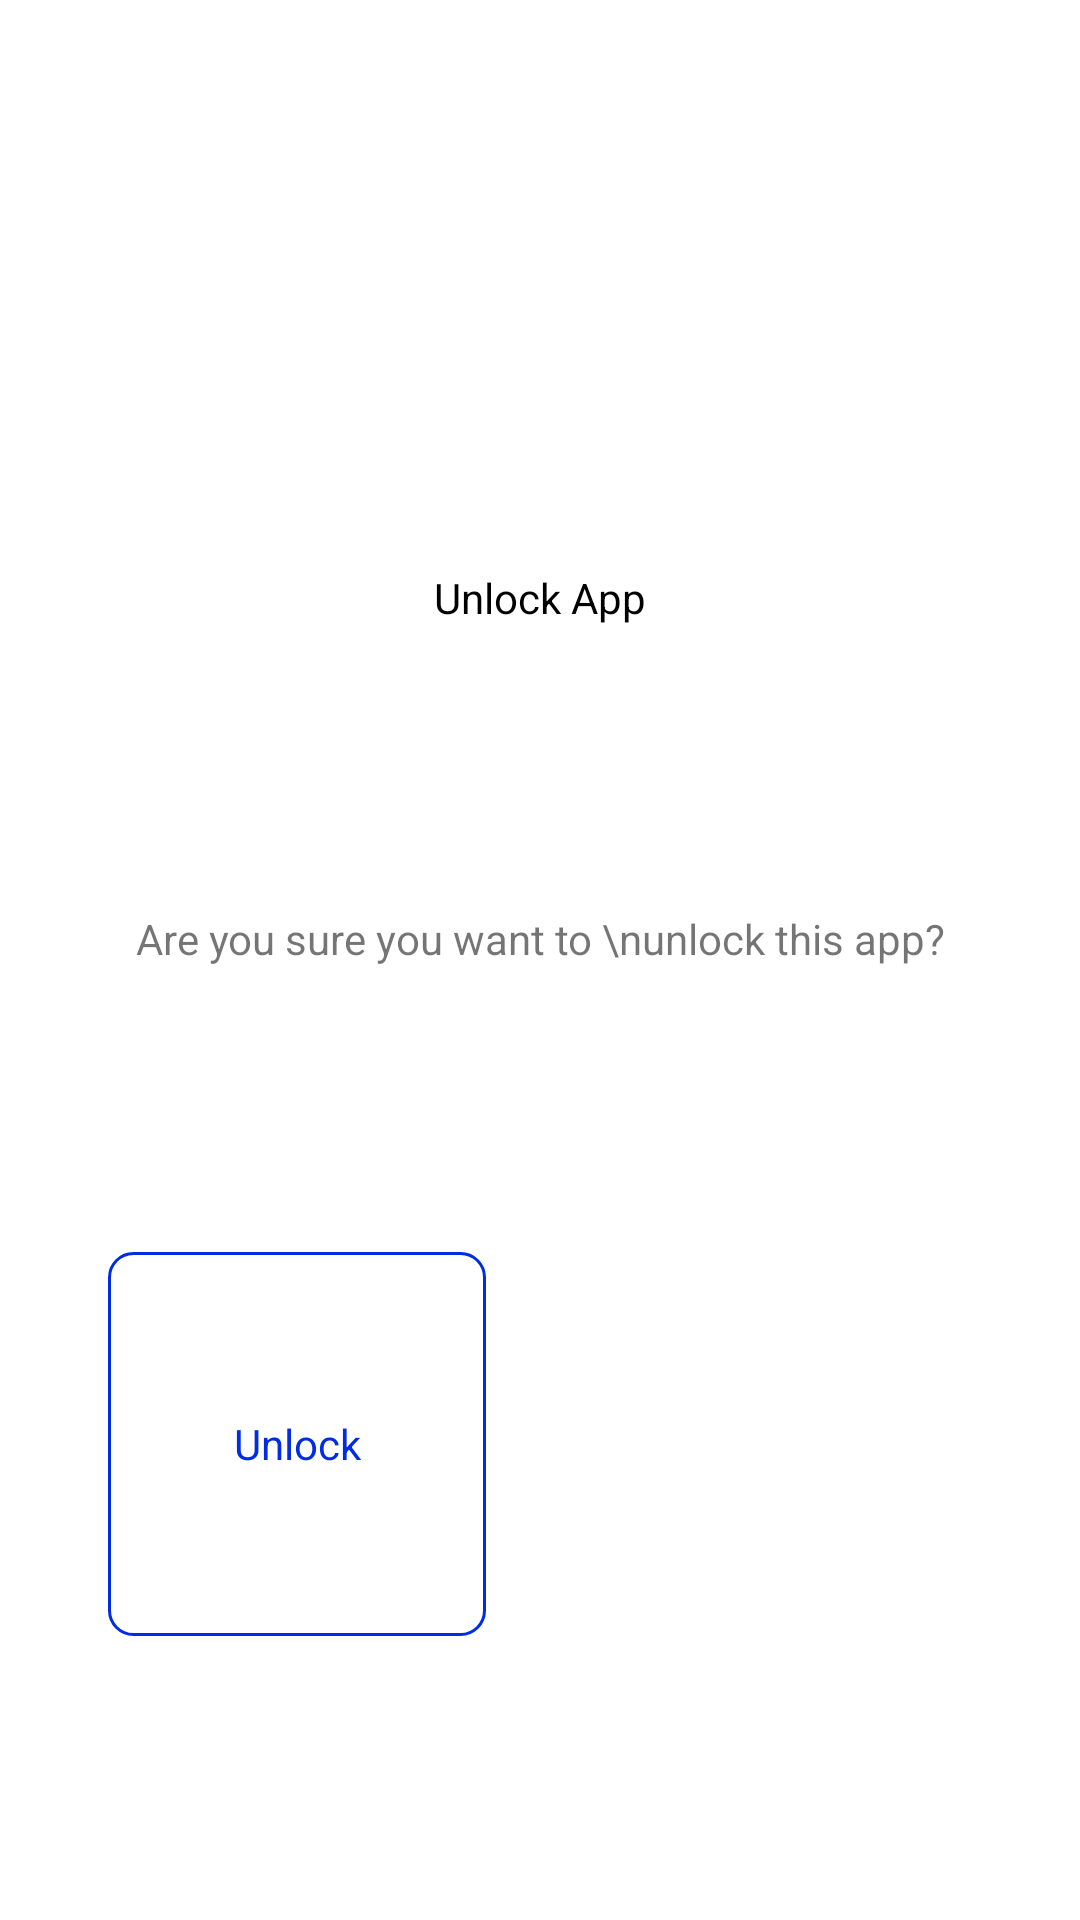

This screen was rendered from an Android layout file. Write that file and the resources it references.
<!-- AndroidManifest.xml: application theme Theme.App_Locker -->
<!-- res/layout/unlockapp_dialogue_box.xml -->
<?xml version="1.0" encoding="utf-8"?>
<androidx.constraintlayout.widget.ConstraintLayout
    xmlns:android="http://schemas.android.com/apk/res/android"
    xmlns:app="http://schemas.android.com/apk/res-auto"
    xmlns:tools="http://schemas.android.com/tools"
    android:layout_width="320dp"
    android:layout_height="220dp"
    android:background="@drawable/dialogue_bg">


    <ImageView
        android:id="@+id/dialogue_iv"
        app:layout_constraintTop_toTopOf="parent"
        app:layout_constraintEnd_toEndOf="parent"
        app:layout_constraintStart_toStartOf="parent"
        app:layout_constraintBottom_toTopOf="@id/tv1"
        android:layout_width="wrap_content"
        android:layout_height="wrap_content"/>
    <TextView

        android:id="@+id/tv1"
        android:gravity="center"
        android:layout_width="wrap_content"
        android:layout_height="wrap_content"
        android:textColor="@color/black"
        app:layout_constraintTop_toBottomOf="@+id/dialogue_iv"
        app:layout_constraintEnd_toEndOf="parent"
        app:layout_constraintStart_toStartOf="parent"
        app:layout_constraintBottom_toTopOf="@id/tv2"
        android:text="Unlock App"/>
    <TextView
        android:id="@+id/tv2"
        app:layout_constraintTop_toBottomOf="@+id/tv1"
        app:layout_constraintStart_toStartOf="parent"
        app:layout_constraintEnd_toEndOf="parent"
        android:textAlignment="center"
        android:text="Are you sure you want to \nunlock this app?"
        android:layout_width="wrap_content"
        app:layout_constraintBottom_toTopOf="@+id/unlock_tv"
        android:layout_height="wrap_content"/>
    <TextView
        android:id="@+id/unlock_tv"
        android:layout_width="0dp"
        app:layout_constraintWidth_percent="0.35"
        android:layout_height="0dp"
        app:layout_constraintHeight_percent="0.2"
        android:text="Unlock"
        android:textColor="@color/dark_blue"
        android:background="@drawable/unlock_btn"
        android:gravity="center"
        app:layout_constraintStart_toStartOf="parent"
        app:layout_constraintEnd_toStartOf="@id/lock_tv"
        app:layout_constraintBottom_toBottomOf="parent"
        app:layout_constraintTop_toBottomOf="@+id/tv2"/>
    <TextView
        android:id="@+id/lock_tv"
        android:text="Lock"
        android:gravity="center"
        android:layout_width="0dp"
        android:background="@drawable/lock_btn"
        app:layout_constraintWidth_percent="0.35"
        android:layout_height="0dp"
        android:textColor="@color/white"
        app:layout_constraintHeight_percent="0.2"
        app:layout_constraintEnd_toEndOf="parent"
        app:layout_constraintStart_toEndOf="@id/unlock_tv"
        app:layout_constraintBottom_toBottomOf="parent"
        app:layout_constraintTop_toBottomOf="@+id/tv2"/>





</androidx.constraintlayout.widget.ConstraintLayout>
<!-- resources referenced by this layout -->
<resources>
  <color name="black">#FF000000</color>
  <color name="dark_blue">#002DE3</color>
  <color name="white">#FFFFFFFF</color>
  <!-- drawable dialogue_bg (drawable) -->
  <shape xmlns:android="http://schemas.android.com/apk/res/android"
      android:shape="rectangle">
      <corners android:radius="12dp" />
      <solid android:color="@color/white"/>
  
  </shape>
  <!-- drawable unlock_btn (drawable) -->
  <?xml version="1.0" encoding="utf-8"?>
  <shape xmlns:android="http://schemas.android.com/apk/res/android">
      <stroke android:color="@color/dark_blue"
          android:width="1dp"/>
      <corners android:radius="8dp"/>
  
  </shape>
  <style name="Theme.App_Locker" parent="Theme.MaterialComponents.DayNight.NoActionBar">
          
          <item name="colorPrimary">@color/purple_500</item>
          <item name="colorPrimaryVariant">@color/purple_700</item>
          <item name="colorOnPrimary">@color/white</item>
          
          <item name="colorSecondary">@color/teal_200</item>
          <item name="colorSecondaryVariant">@color/teal_700</item>
          <item name="colorOnSecondary">@color/black</item>
          
          <item name="android:statusBarColor">?attr/colorPrimaryVariant</item>
          
      </style>
  <color name="purple_500">#FF6200EE</color>
  <color name="purple_700">#FF3700B3</color>
  <color name="teal_200">#FF03DAC5</color>
  <color name="teal_700">#FF018786</color>
</resources>
